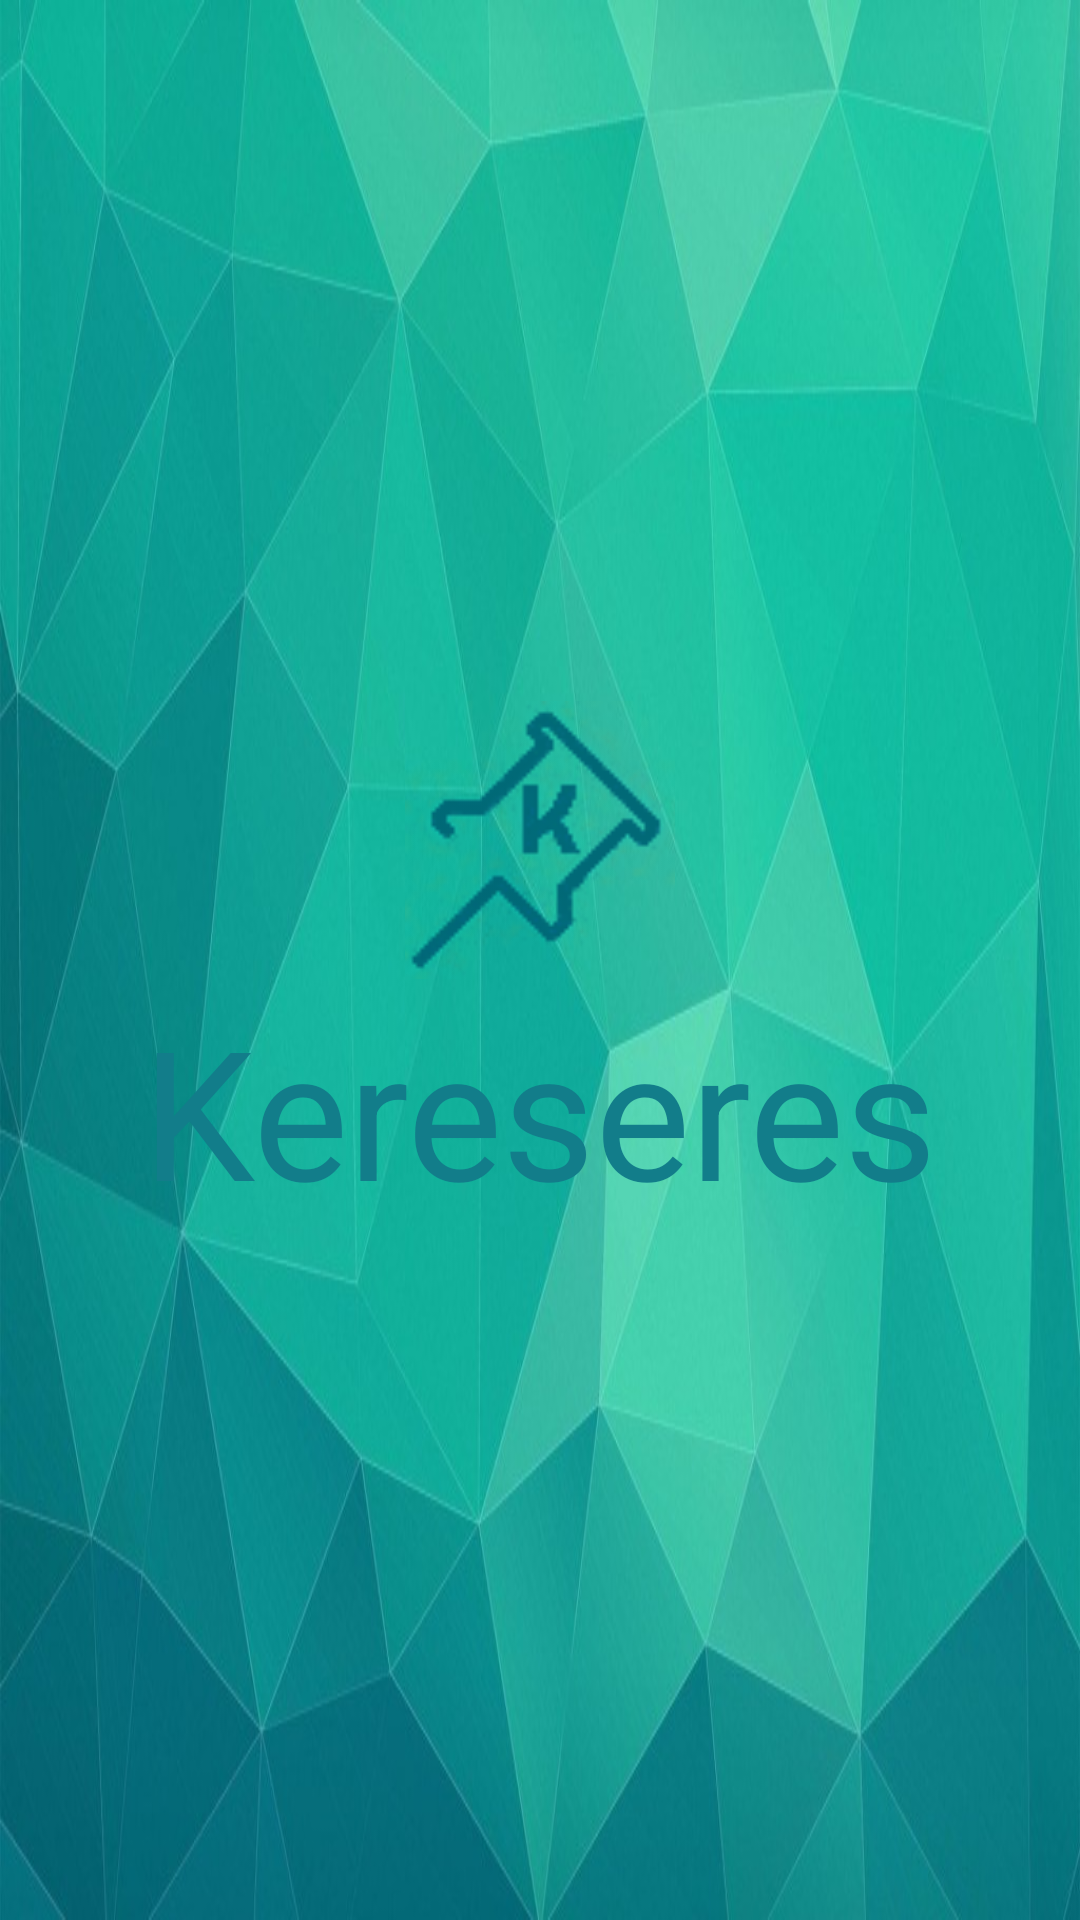

Reconstruct the res/layout file that produces this screen, plus the resources it refers to.
<!-- AndroidManifest.xml: application theme AppTheme -->
<!-- res/layout/activity_splash.xml -->
<?xml version="1.0" encoding="utf-8"?>
<LinearLayout xmlns:app="http://schemas.android.com/apk/res-auto"
    android:layout_height="match_parent"
    android:layout_width="match_parent"
    xmlns:android="http://schemas.android.com/apk/res/android"
    android:orientation="vertical"
    android:gravity="center"
    android:background="@drawable/fondo_principal">

    <ImageView
        android:id="@+id/imgSplash"
        android:layout_width="90dp"
        android:layout_height="100dp"
        app:srcCompat="@drawable/logo2" />
    <TextView
        android:id="@+id/tvSplash"
        android:layout_width="wrap_content"
        android:layout_height="wrap_content"
        android:text="@string/tituloApp"
        android:textSize="60dp"
        android:textColor="@color/verdeTitulo"/>
</LinearLayout>
<!-- resources referenced by this layout -->
<resources>
  <color name="verdeTitulo">#127d8a</color>
  <!-- drawable fondo_principal: jpg bitmap (drawable, 72011 bytes) -->
  <!-- drawable logo2: png bitmap (drawable, 9582 bytes) -->
  <string name="tituloApp">Kereseres</string>
  <style name="AppTheme" parent="Theme.AppCompat.Light.DarkActionBar">
          
          <item name="colorPrimary">@color/colorPrimary</item>
          <item name="colorPrimaryDark">@color/colorPrimaryDark</item>
          <item name="colorAccent">@color/colorComplementario</item>
          
          <item name="windowActionBar">false</item>
          <item name="windowNoTitle">true</item>
  
  
      </style>
  <color name="colorPrimary">#3F51B5</color>
  <color name="colorPrimaryDark">#f7127d8a</color>
  <color name="colorComplementario">#f7b30faf</color>
</resources>
